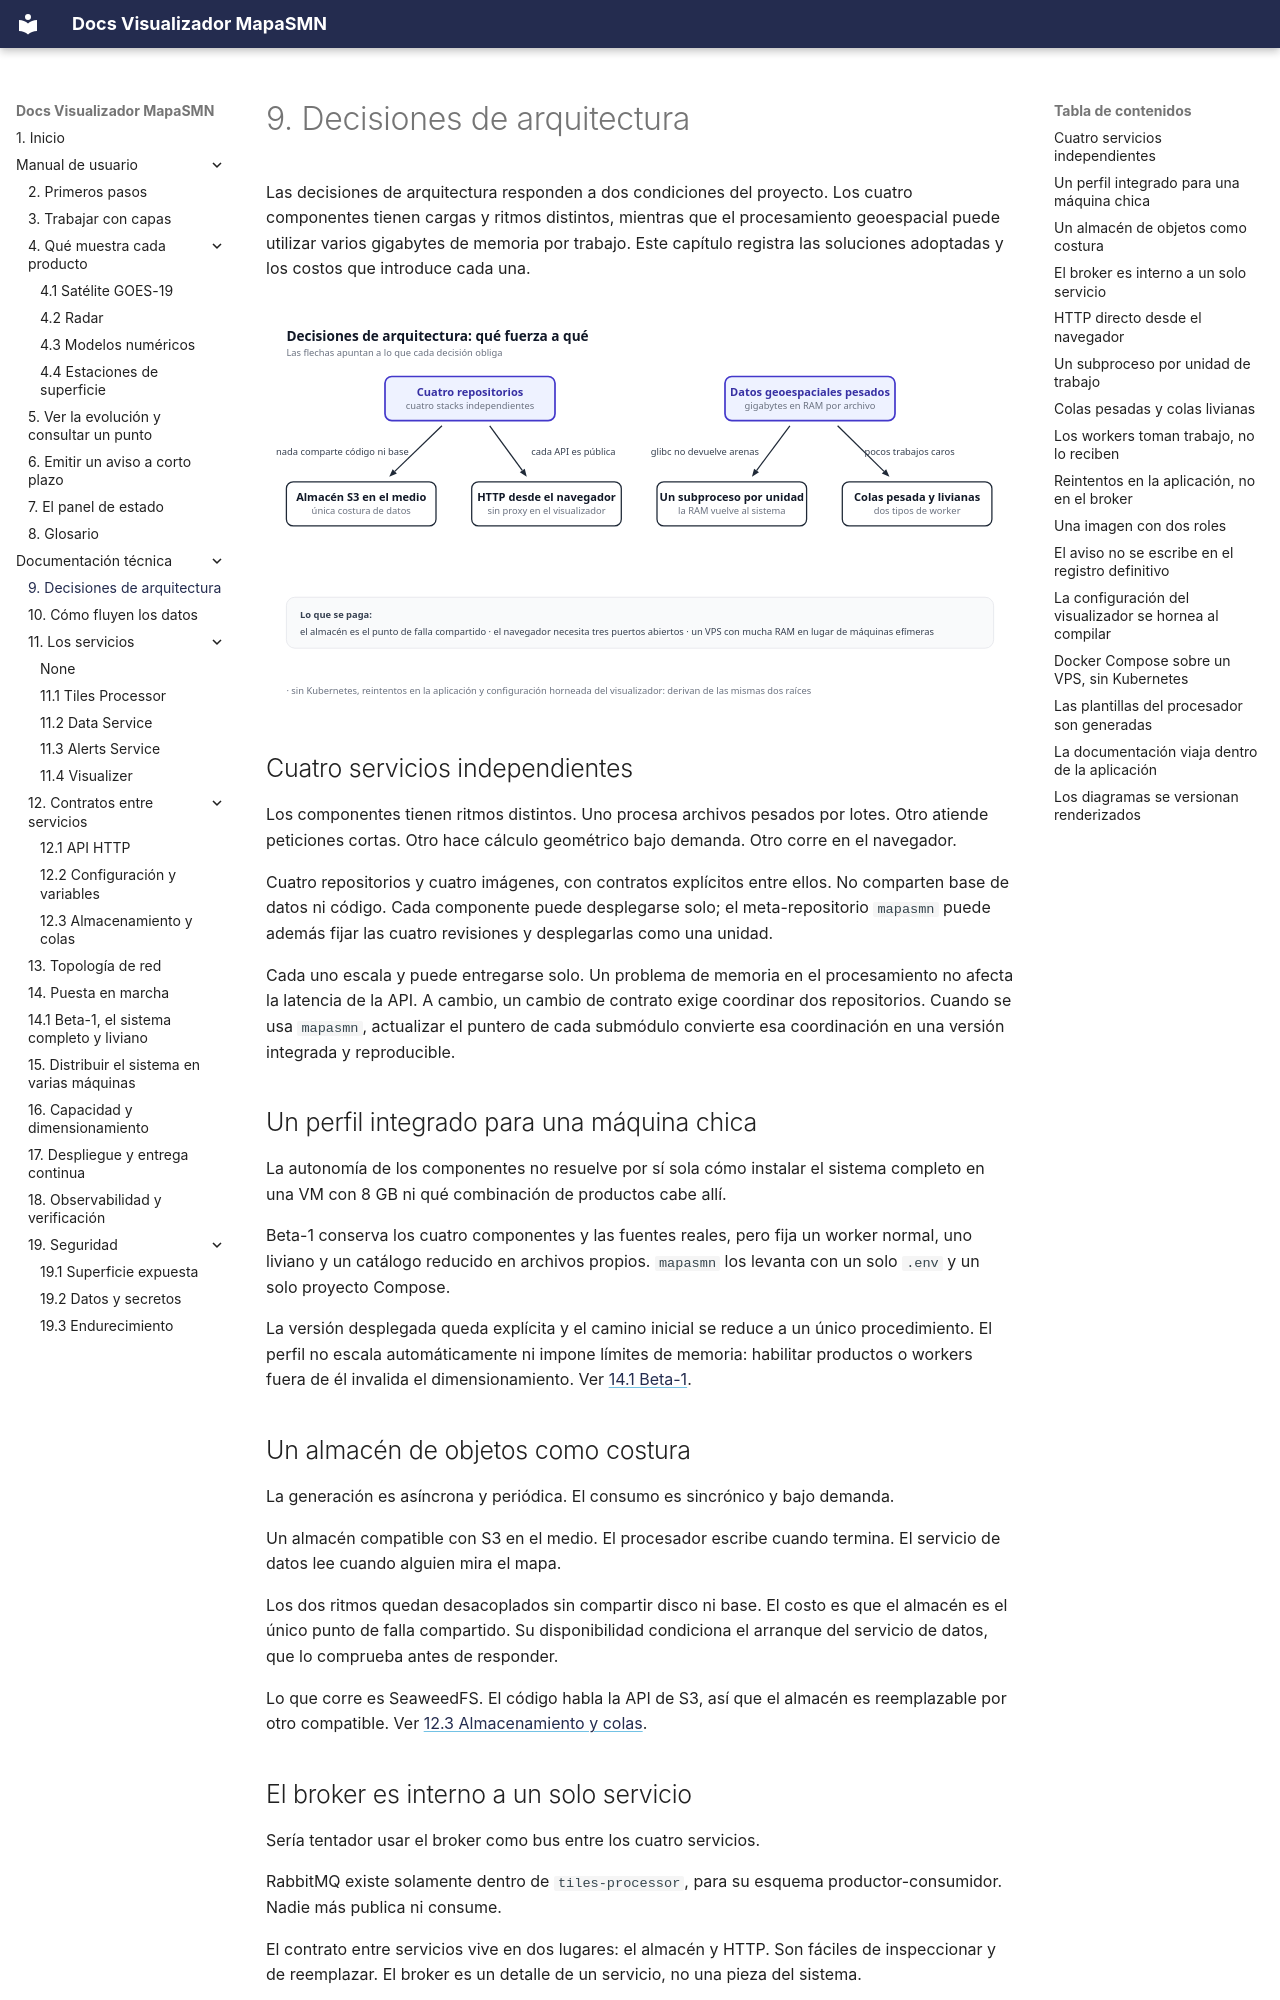

repository: fiuba-tp-g153-smn/visualizer · page: tecnica/decisiones/index.html · generator: mkdocs

---
title: 9. Decisiones de arquitectura
---

# 9. Decisiones de arquitectura

Las decisiones de arquitectura responden a dos condiciones del proyecto. Los cuatro componentes
tienen cargas y ritmos distintos, mientras que el procesamiento geoespacial puede utilizar varios
gigabytes de memoria por trabajo. Este capítulo registra las soluciones adoptadas y los costos que
introduce cada una.

![Qué decisión obliga a cuál: dos raíces y lo que cada una fuerza](../imgs/diagrams/decisiones-mapa.svg){ .diagram loading=lazy }

## Cuatro servicios independientes

Los componentes tienen ritmos distintos. Uno procesa archivos pesados por lotes. Otro
atiende peticiones cortas. Otro hace cálculo geométrico bajo demanda. Otro corre en el navegador.

Cuatro repositorios y cuatro imágenes, con contratos explícitos entre ellos. No
comparten base de datos ni código. Cada componente puede desplegarse solo; el meta-repositorio
`mapasmn` puede además fijar las cuatro revisiones y desplegarlas como una unidad.

Cada uno escala y puede entregarse solo. Un problema de memoria en el procesamiento
no afecta la latencia de la API. A cambio, un cambio de contrato exige coordinar dos repositorios.
Cuando se usa `mapasmn`, actualizar el puntero de cada submódulo convierte esa coordinación en una
versión integrada y reproducible.

## Un perfil integrado para una máquina chica

La autonomía de los componentes no resuelve por sí sola cómo instalar el sistema
completo en una VM con 8 GB ni qué combinación de productos cabe allí.

Beta-1 conserva los cuatro componentes y las fuentes reales, pero fija un worker normal,
uno liviano y un catálogo reducido en archivos propios. `mapasmn` los levanta con un solo `.env` y un
solo proyecto Compose.

La versión desplegada queda explícita y el camino inicial se reduce a un único
procedimiento. El perfil no escala automáticamente ni impone límites de memoria: habilitar productos
o workers fuera de él invalida el dimensionamiento. Ver [14.1 Beta-1](operacion/beta-1.md).

## Un almacén de objetos como costura

La generación es asíncrona y periódica. El consumo es sincrónico y bajo demanda.

Un almacén compatible con S3 en el medio. El procesador escribe cuando termina. El
servicio de datos lee cuando alguien mira el mapa.

Los dos ritmos quedan desacoplados sin compartir disco ni base. El costo es que
el almacén es el único punto de falla compartido. Su disponibilidad condiciona el arranque del
servicio de datos, que lo comprueba antes de responder.

Lo que corre es SeaweedFS. El código habla la API de S3, así que el almacén es reemplazable por
otro compatible. Ver [12.3 Almacenamiento y colas](contratos/almacenamiento.md).

## El broker es interno a un solo servicio

Sería tentador usar el broker como bus entre los cuatro servicios.

RabbitMQ existe solamente dentro de `tiles-processor`, para su esquema
productor-consumidor. Nadie más publica ni consume.

El contrato entre servicios vive en dos lugares: el almacén y HTTP. Son fáciles
de inspeccionar y de reemplazar. El broker es un detalle de un servicio, no una pieza del sistema.
